Run: headless pygame with SDL's dummy video driver; simulated clock (each Clock.tick advances the game by its frame time, no real sleeping); random seed 0; keys injected as events and as key.get_pressed() state; mouse plan: one left click at the window centre at the start of phase 2, then a move to the lower-right quarter at the start of phase 3.
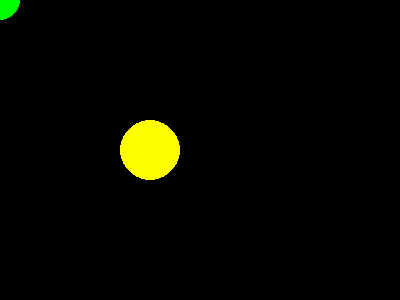
Frame 1 of 4 · flips 1–60 · no input
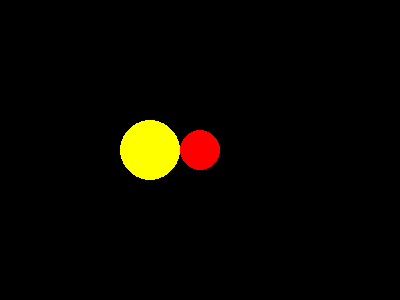
Frame 2 of 4 · flips 61–180 · clicked the window centre · tapped SPACE, RETURN · held RIGHT (→), D
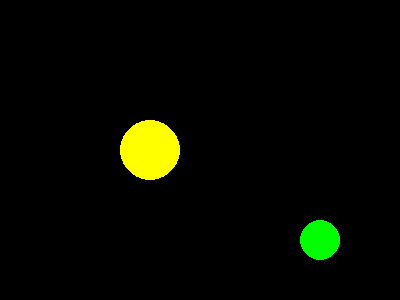
Frame 3 of 4 · flips 181–300 · moved the mouse to the lower-right quarter · held DOWN (↓), S
Frame 4 of 4 · flips 301–420 · held LEFT (←), A, UP (↑), W · screen unchanged from frame 3, image omitted

The pygame program that drew these frames:

# Include library
import pygame, sys, math
from pygame.locals import *

# Set Variable for Screen
WINDOWWIDTH = 400
WINDOWHEIGHT = 300

# Set colors
BLACK = (0, 0, 0)
RED = (255, 0, 0)
GREEN = (0, 255, 0)
BLUE = (0, 0, 255)
YELLOW = (255, 255, 0)

# init pygame
pygame.init()

# Set FPS
FPS = 60
fpsClock = pygame.time.Clock()
DISPLAYSURF = pygame.display.set_mode((WINDOWWIDTH, WINDOWHEIGHT))

# Check Collison
def CircleCollision(center1, radius1, center2, radius2):
    d = math.sqrt((center1[0]-center2[0])**2 + (center1[1]-center2[1])**2)
    if d <= radius1 + radius2:
        return True
    return False

# set parameter for 2 circles
center1 = [0, 0]
radius1 = 20
center2 =[150, 150]
radius2 = 30

while True:
    for event in pygame.event.get():
        if event.type == pygame.QUIT:
            pygame.quit()
            sys.exit()
    DISPLAYSURF.fill(BLACK)

    #get position of cursor
    center1[0], center1[1] = pygame.mouse.get_pos()

    pygame.draw.circle(DISPLAYSURF, YELLOW , center2, radius2)
    if CircleCollision(center1, radius1, center2, radius2) == True:
        pygame.draw.circle(DISPLAYSURF, RED, center1, radius1)
    else:
        pygame.draw.circle(DISPLAYSURF, GREEN, center1, radius1)

    pygame.display.update()
    fpsClock.tick(FPS)
